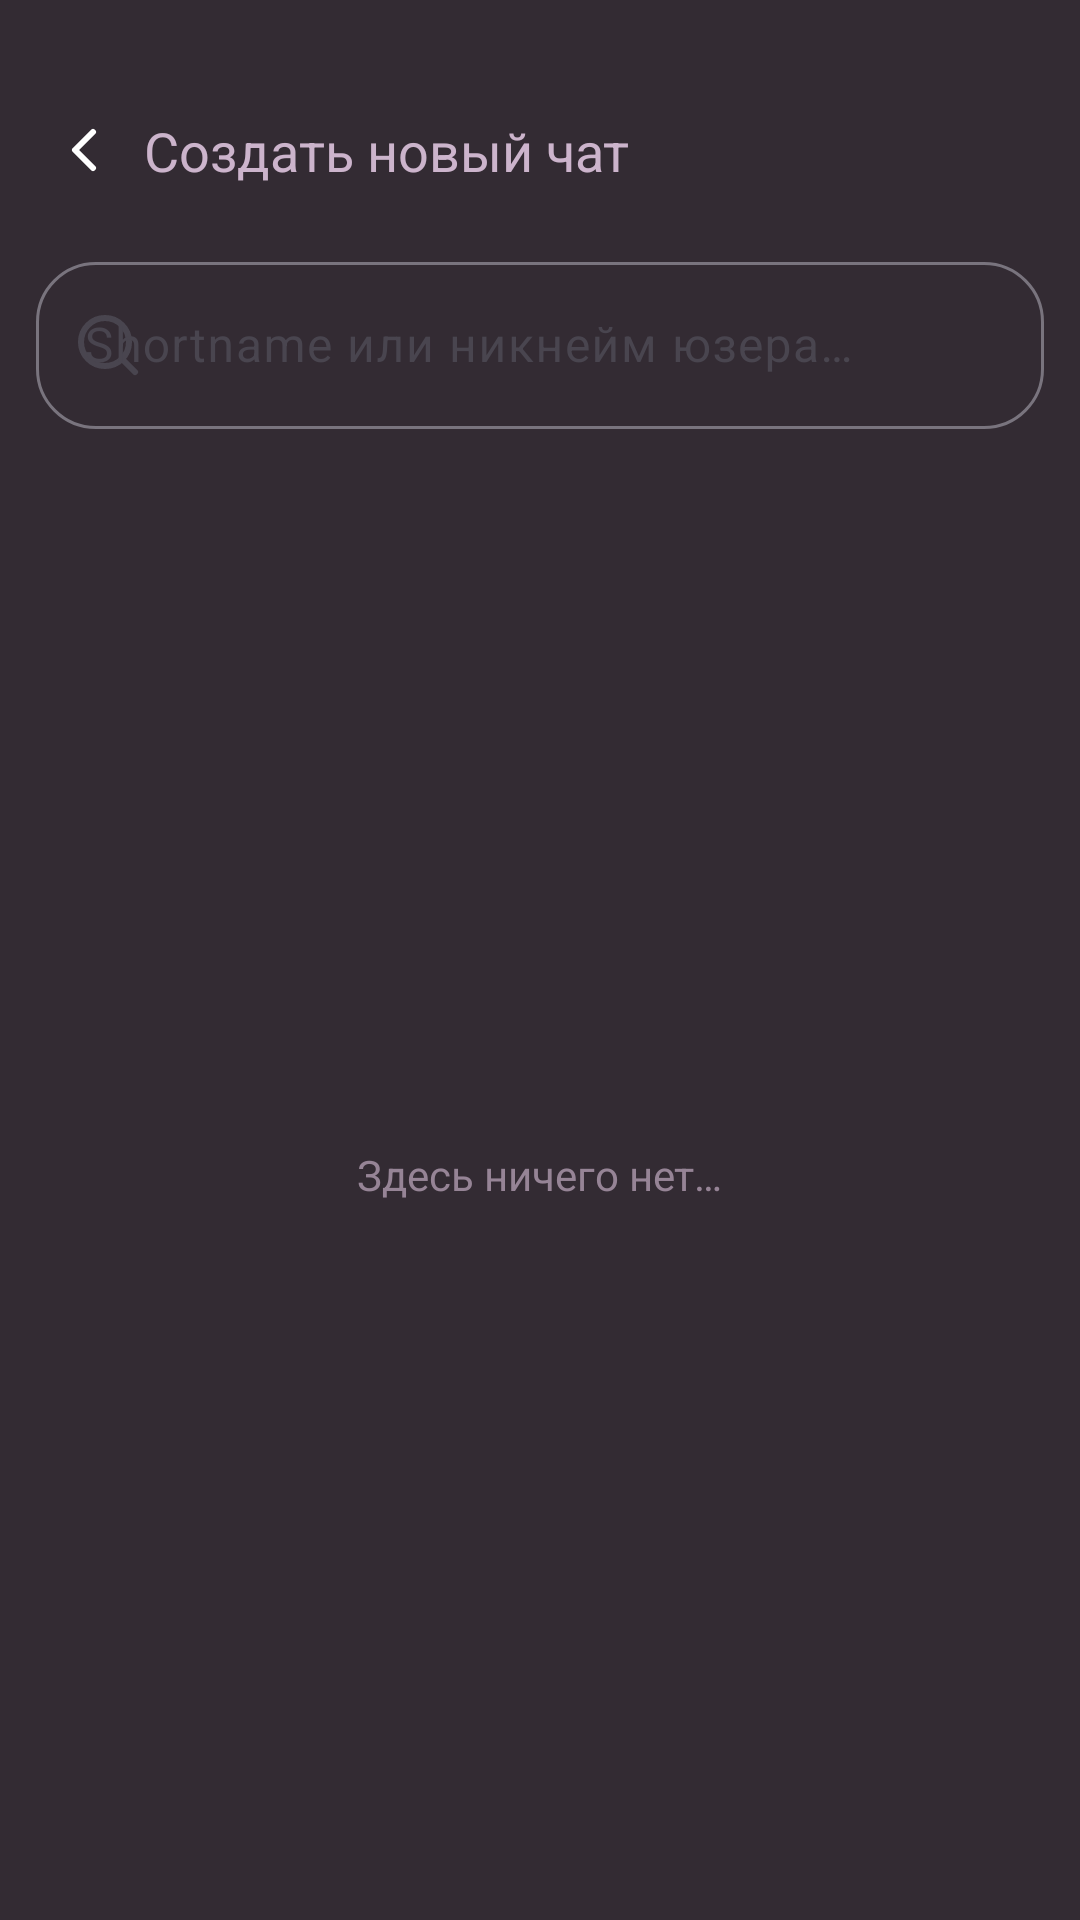

Produce the Android XML layout that renders to this screen, including the resource entries it uses.
<!-- AndroidManifest.xml: application theme Theme.PetChatClient -->
<!-- res/layout/fragment_new_chat.xml -->
<?xml version="1.0" encoding="utf-8"?>
<androidx.constraintlayout.widget.ConstraintLayout
    xmlns:android="http://schemas.android.com/apk/res/android"
    xmlns:app="http://schemas.android.com/apk/res-auto"
    xmlns:tools="http://schemas.android.com/tools"
    android:layout_width="match_parent"
    android:layout_height="match_parent"
    android:background="@color/background_20"
    tools:context=".ui.category.chats.NewChatFragment">

    <ImageButton
        android:id="@+id/backButton"
        android:layout_width="40dp"
        android:layout_height="40dp"
        android:layout_marginTop="30dp"
        android:layout_marginStart="8dp"
        android:background="?attr/selectableItemBackgroundBorderless"
        android:src="@drawable/ic_arrow_left_low"
        app:layout_constraintStart_toStartOf="parent"
        app:layout_constraintTop_toTopOf="parent"
        tools:ignore="ContentDescription" />

    <TextView
        android:layout_width="wrap_content"
        android:layout_height="wrap_content"
        android:text="@string/new_chat_title"
        android:textColor="@color/text_80"
        android:textSize="18sp"
        app:layout_constraintBottom_toBottomOf="@id/backButton"
        app:layout_constraintStart_toEndOf="@id/backButton"
        app:layout_constraintTop_toTopOf="@id/backButton" />

    <com.google.android.material.textfield.TextInputLayout
        android:id="@+id/searchInputLayout"
        style="@style/Widget.Material3.TextInputLayout.OutlinedBox"
        android:layout_width="match_parent"
        android:layout_height="wrap_content"
        android:layout_marginHorizontal="12dp"
        android:layout_marginTop="12dp"
        android:hint="@string/search_users_hint"
        app:boxCornerRadiusBottomEnd="20dp"
        app:boxCornerRadiusBottomStart="20dp"
        app:boxCornerRadiusTopEnd="20dp"
        app:boxCornerRadiusTopStart="20dp"
        app:startIconDrawable="@drawable/ic_search"
        app:layout_constraintTop_toBottomOf="@id/backButton">

        <com.google.android.material.textfield.TextInputEditText
            android:id="@+id/searchEditText"
            android:layout_width="match_parent"
            android:layout_height="wrap_content"
            android:imeOptions="actionSearch"
            android:inputType="text"
            android:maxLines="1" />

    </com.google.android.material.textfield.TextInputLayout>

    <ProgressBar
        android:id="@+id/loadingIndicator"
        android:layout_width="24dp"
        android:layout_height="24dp"
        android:visibility="gone"
        app:layout_constraintEnd_toEndOf="parent"
        app:layout_constraintTop_toBottomOf="@id/searchInputLayout"
        android:layout_marginTop="16dp"
        android:layout_marginEnd="16dp" />

    <TextView
        android:id="@+id/emptyStateText"
        android:layout_width="wrap_content"
        android:layout_height="wrap_content"
        android:text="@string/text_no_content"
        android:textColor="@color/text_60"
        android:visibility="visible"
        app:layout_constraintBottom_toBottomOf="parent"
        app:layout_constraintEnd_toEndOf="parent"
        app:layout_constraintStart_toStartOf="parent"
        app:layout_constraintTop_toBottomOf="@id/searchInputLayout" />

    <androidx.recyclerview.widget.RecyclerView
        android:id="@+id/usersRecyclerView"
        android:layout_width="match_parent"
        android:layout_height="0dp"
        android:layout_marginTop="8dp"
        app:layout_constraintBottom_toBottomOf="parent"
        app:layout_constraintTop_toBottomOf="@id/searchInputLayout" />

</androidx.constraintlayout.widget.ConstraintLayout>
<!-- resources referenced by this layout -->
<resources>
  <color name="background_20">#FF332b33</color>
  <color name="text_60">#FF968496</color>
  <color name="text_80">#FFccb4cc</color>
  <!-- drawable ic_arrow_left_low (drawable) -->
  <?xml version="1.0" encoding="utf-8"?>
  <vector xmlns:android="http://schemas.android.com/apk/res/android"
      android:width="24dp"
      android:height="24dp"
      android:viewportWidth="24"
      android:viewportHeight="24">
  
      <path
          android:pathData="M15,18l-6,-6 6,-6"
          android:strokeColor="#ffffff"
          android:strokeWidth="2"
          android:strokeLineCap="round"
          android:strokeLineJoin="round" />
  </vector>
  <!-- drawable ic_search (drawable) -->
  <?xml version="1.0" encoding="utf-8"?>
  <vector xmlns:android="http://schemas.android.com/apk/res/android"
      android:width="24dp"
      android:height="24dp"
      android:viewportWidth="24"
      android:viewportHeight="24">
  
      
      <path
          android:pathData="M11,3a8,8 0 1,0 0,16a8,8 0 1,0 0,-16z"
          android:strokeColor="#ffffff"
          android:strokeWidth="2"
          android:strokeLineCap="round"
          android:strokeLineJoin="round" />
  
      
      <path
          android:pathData="M21,21l-4.35,-4.35"
          android:strokeColor="#ffffff"
          android:strokeWidth="2"
          android:strokeLineCap="round" />
  </vector>
  <string name="new_chat_title">Создать новый чат</string>
  <string name="search_users_hint">Shortname или никнейм юзера…</string>
  <string name="text_no_content">Здесь ничего нет…</string>
  <style name="Theme.PetChatClient" parent="Base.Theme.PetChatClient" />
  <style name="Base.Theme.PetChatClient" parent="Theme.Material3.DayNight.NoActionBar">
          
          
      </style>
</resources>
